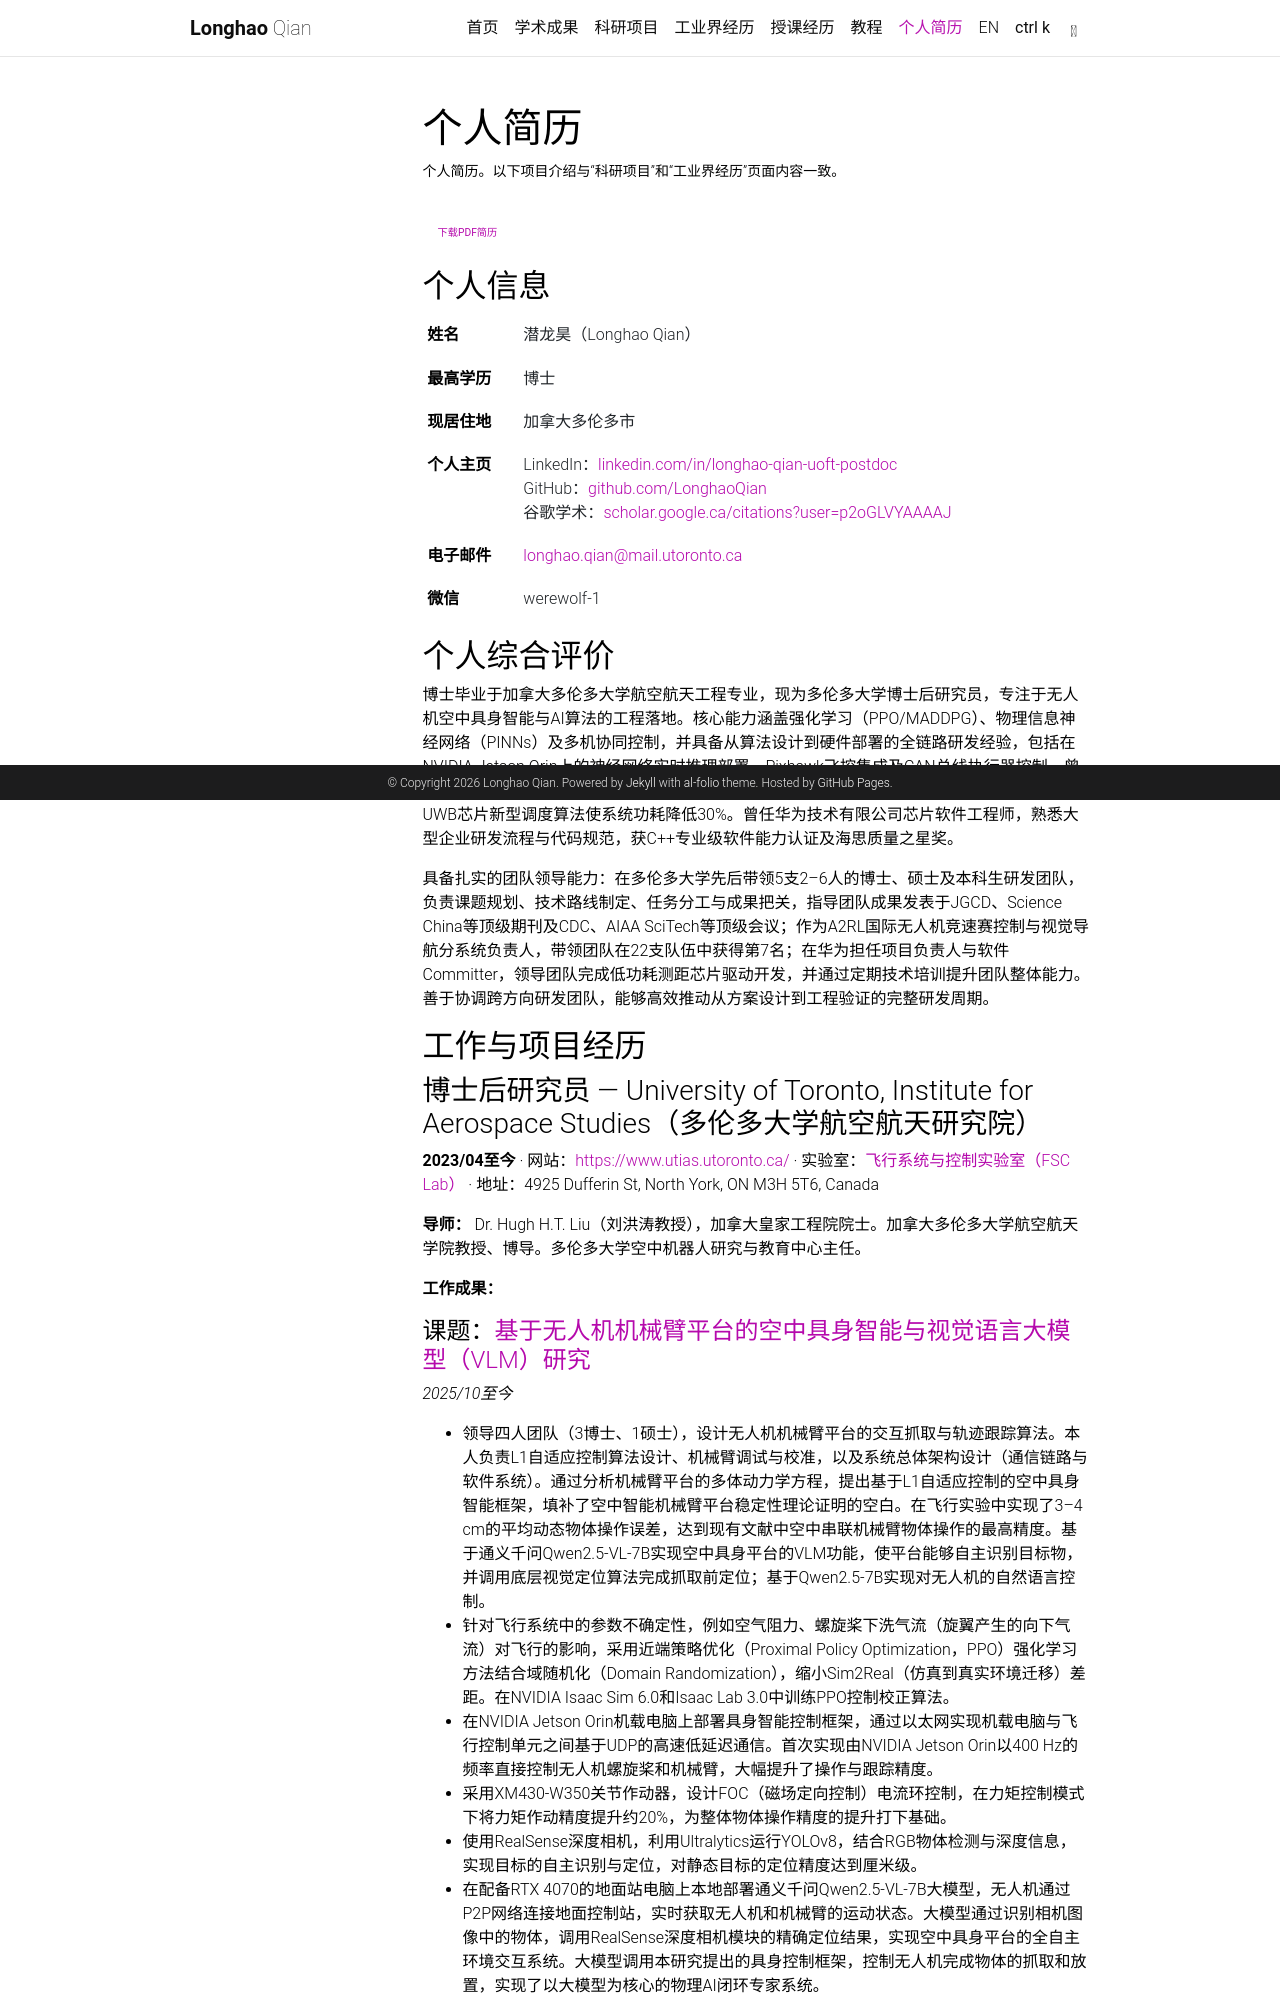

repository: LonghaoQian/LonghaoQian.github.io · page: zh/cv/index.html · generator: jekyll

---
layout: page
permalink: /zh/cv/
title: 个人简历
description: 个人简历。以下项目介绍与“科研项目”和“工业界经历”页面内容一致。
nav: true
nav_order: 7
lang: zh-CN
toc:
  sidebar: left
---

{% assign email = site.data.socials.email %}

{% include cv_download.liquid pdf='/assets/cv/Longhao_Qian_CV_ZH.pdf' label='下载PDF简历' %}

## 个人信息

<table class="table table-sm table-borderless">
  <tr><td><strong>姓名</strong></td><td>潜龙昊（Longhao Qian）</td></tr>
  <tr><td><strong>最高学历</strong></td><td>博士</td></tr>
  <tr><td><strong>现居住地</strong></td><td>加拿大多伦多市</td></tr>
  <tr><td><strong>个人主页</strong></td><td>
    LinkedIn：<a href="https://www.linkedin.com/in/longhao-qian-uoft-postdoc/">linkedin.com/in/longhao-qian-uoft-postdoc</a><br>
    GitHub：<a href="https://github.com/LonghaoQian">github.com/LonghaoQian</a><br>
    谷歌学术：<a href="https://scholar.google.ca/citations?hl=en&user=p2oGLVYAAAAJ">scholar.google.ca/citations?user=p2oGLVYAAAAJ</a>
  </td></tr>
  <tr><td><strong>电子邮件</strong></td><td><a href="mailto:{{ email | encode_email }}">{{ email }}</a></td></tr>
  <tr><td><strong>微信</strong></td><td>werewolf-1</td></tr>
</table>

## 个人综合评价

{{ site.data.profile.zh.summary | markdownify }}

## 工作与项目经历
